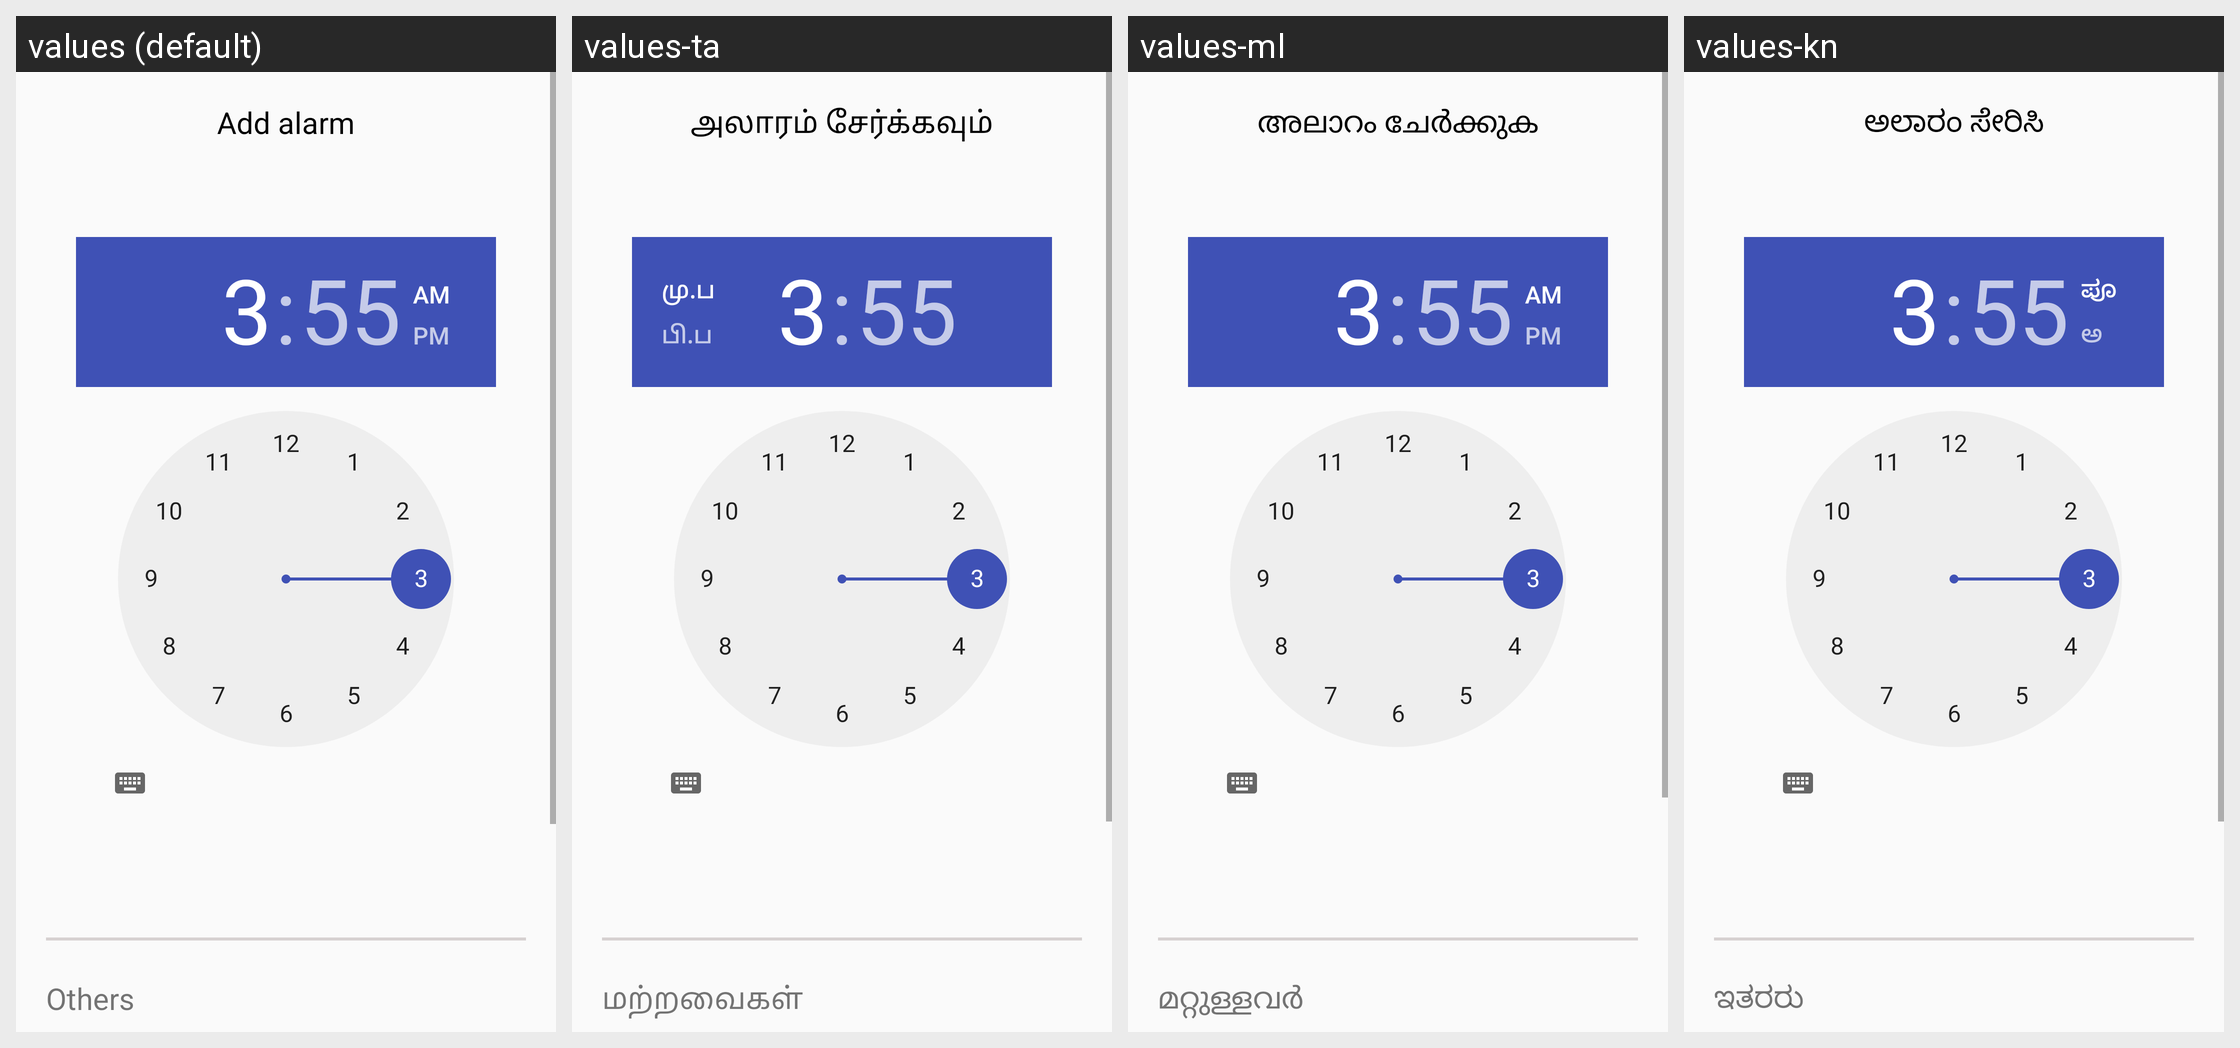

For this localized Android screen grid, give each drawn string resource with its value in every locale shown.
Android screen res/layout/alarm_item.xml rendered under 4 locales, left to right: values (default), values-ta, values-ml, values-kn. Device: Nexus 5 (rendered at 1080×1920; each locale shown at half size, 540×960, under a caption strip naming it); theme AppTheme.
Other locales in the repository, not shown: values-bn, values-gu, values-hi, values-mr, values-or, values-pa, values-te.
Strings drawn on this screen, with the default value and each locale's value (text and hints the layout hard-codes, and strings that could not be matched under every locale, appear in the picture but are not listed):

add_alarm
  values: Add alarm
  values-ta: அலாரம் சேர்க்கவும்
  values-ml: അലാറം ചേർക്കുക
  values-kn: ಅಲಾರಂ ಸೇರಿಸಿ

others
  values: Others
  values-ta: மற்றவைகள்
  values-ml: മറ്റുള്ളവർ
  values-kn: ಇತರರು
